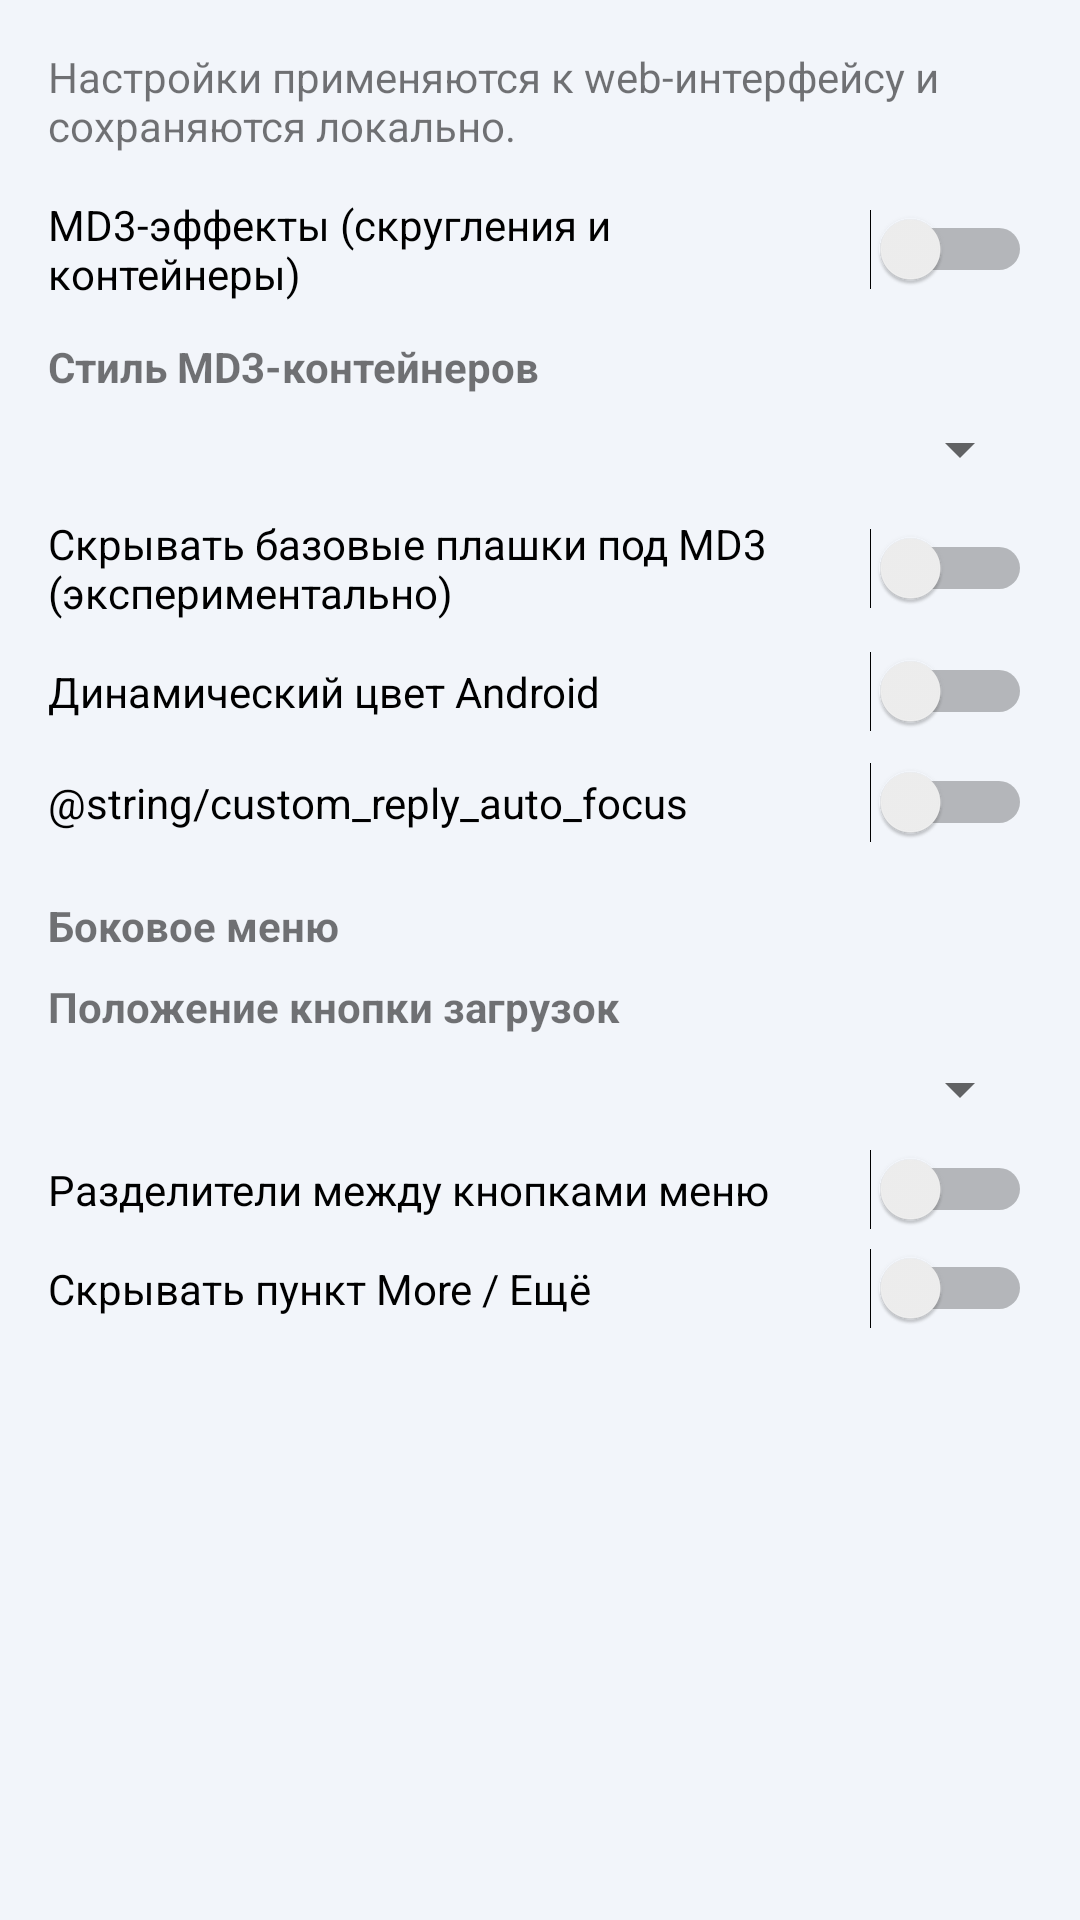

This screen was rendered from an Android layout file. Write that file and the resources it references.
<!-- AndroidManifest.xml: application theme Theme.TGWeb -->
<!-- res/layout/activity_customization.xml -->
<?xml version="1.0" encoding="utf-8"?>
<ScrollView xmlns:android="http://schemas.android.com/apk/res/android"
    android:layout_width="match_parent"
    android:layout_height="match_parent">

    <LinearLayout
        android:layout_width="match_parent"
        android:layout_height="wrap_content"
        android:orientation="vertical"
        android:padding="16dp">

        <TextView
            android:layout_width="match_parent"
            android:layout_height="wrap_content"
            android:text="@string/customization_hint"
            android:textSize="14sp" />

        <Switch
            android:id="@+id/customMd3Switch"
            android:layout_width="match_parent"
            android:layout_height="wrap_content"
            android:layout_marginTop="14dp"
            android:text="@string/custom_md3_effects" />

        <TextView
            android:id="@+id/customContainerStyleTitle"
            android:layout_width="match_parent"
            android:layout_height="wrap_content"
            android:layout_marginTop="12dp"
            android:text="@string/custom_container_style"
            android:textStyle="bold" />

        <Spinner
            android:id="@+id/customContainerStyleSpinner"
            android:layout_width="match_parent"
            android:layout_height="wrap_content"
            android:layout_marginTop="6dp" />

        <Switch
            android:id="@+id/customMd3HideBasePlatesSwitch"
            android:layout_width="match_parent"
            android:layout_height="wrap_content"
            android:layout_marginTop="10dp"
            android:text="@string/custom_md3_hide_base_plates" />

        <Switch
            android:id="@+id/customDynamicColorSwitch"
            android:layout_width="match_parent"
            android:layout_height="wrap_content"
            android:layout_marginTop="10dp"
            android:text="@string/custom_dynamic_color" />

        <Switch
            android:id="@+id/customReplyAutoFocusSwitch"
            android:layout_width="match_parent"
            android:layout_height="wrap_content"
            android:layout_marginTop="10dp"
            android:text="@string/custom_reply_auto_focus" />

        <TextView
            android:layout_width="match_parent"
            android:layout_height="wrap_content"
            android:layout_marginTop="18dp"
            android:text="@string/custom_sidebar_menu_title"
            android:textStyle="bold" />

        <TextView
            android:id="@+id/customMenuDownloadsPositionTitle"
            android:layout_width="match_parent"
            android:layout_height="wrap_content"
            android:layout_marginTop="8dp"
            android:text="@string/custom_menu_downloads_position"
            android:textStyle="bold" />

        <Spinner
            android:id="@+id/customMenuDownloadsPositionSpinner"
            android:layout_width="match_parent"
            android:layout_height="wrap_content"
            android:layout_marginTop="6dp" />

        <Switch
            android:id="@+id/customMenuShowDividersSwitch"
            android:layout_width="match_parent"
            android:layout_height="wrap_content"
            android:layout_marginTop="8dp"
            android:text="@string/custom_menu_show_dividers" />

        <Switch
            android:id="@+id/customMenuHideMoreSwitch"
            android:layout_width="match_parent"
            android:layout_height="wrap_content"
            android:layout_marginTop="6dp"
            android:text="@string/custom_menu_hide_more" />
    </LinearLayout>
</ScrollView>
<!-- resources referenced by this layout -->
<resources>
  <string name="custom_container_style">Стиль MD3-контейнеров</string>
  <string name="custom_dynamic_color">Динамический цвет Android</string>
  <string name="custom_md3_effects">MD3-эффекты (скругления и контейнеры)</string>
  <string name="custom_md3_hide_base_plates">Скрывать базовые плашки под MD3 (экспериментально)</string>
  <string name="custom_menu_downloads_position">Положение кнопки загрузок</string>
  <string name="custom_menu_hide_more">Скрывать пункт "More / Ещё"</string>
  <string name="custom_menu_show_dividers">Разделители между кнопками меню</string>
  <string name="custom_sidebar_menu_title">Боковое меню</string>
  <string name="customization_hint">Настройки применяются к web-интерфейсу и сохраняются локально.</string>
  <style name="Theme.TGWeb" parent="Theme.AppCompat.DayNight.NoActionBar">
          <item name="android:colorBackground">@color/tgweb_background</item>
      </style>
  <color name="tgweb_background">#F2F5FA</color>
</resources>
